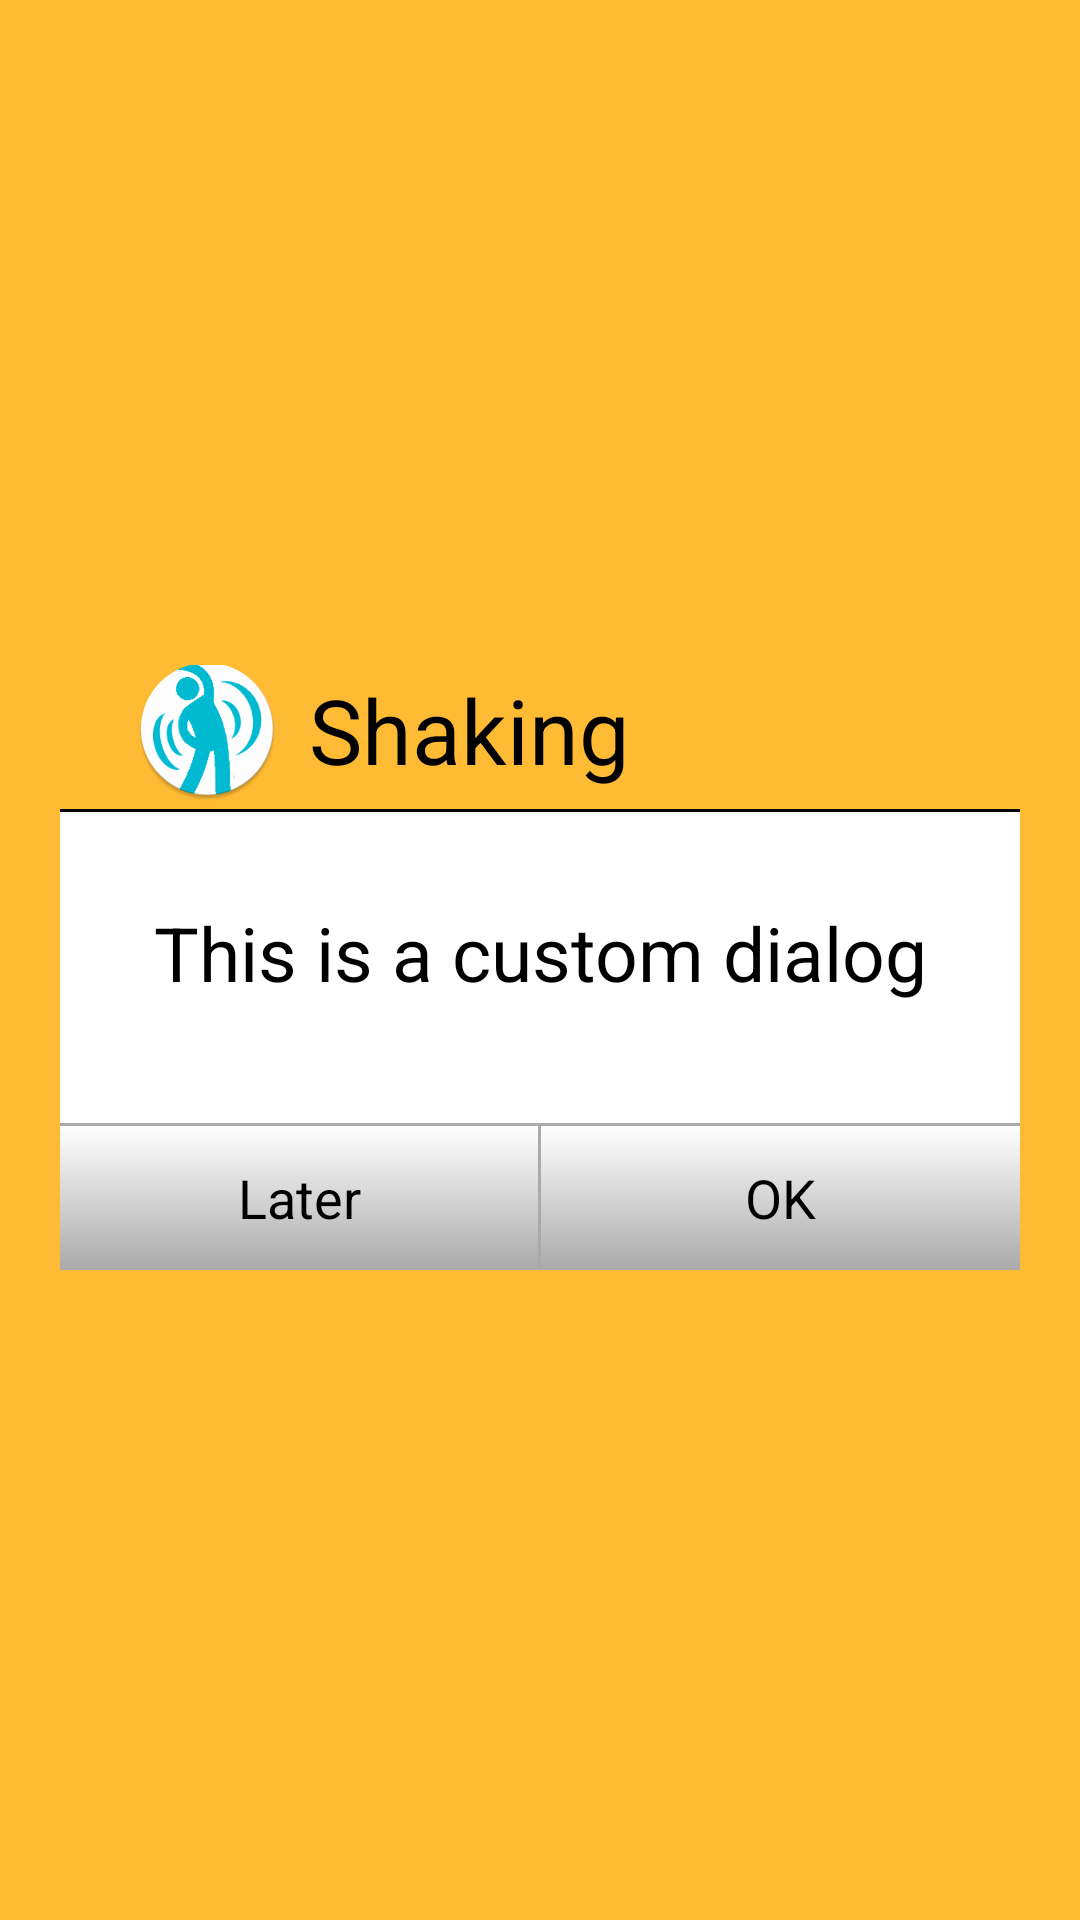

Reconstruct the res/layout file that produces this screen, plus the resources it refers to.
<!-- AndroidManifest.xml: activity theme DialogTheme -->
<!-- res/layout/activity_dialog.xml -->
<?xml version="1.0" encoding="utf-8"?>
<LinearLayout xmlns:android="http://schemas.android.com/apk/res/android"
    android:layout_width="match_parent"
    android:layout_height="match_parent"
    android:layout_gravity="center"
    android:background="@android:color/transparent"
    android:gravity="center_vertical|center_horizontal"
    android:orientation="vertical"
    android:padding="10dp" >

    <LinearLayout
        android:id="@+id/dialog_view"
        android:layout_width="wrap_content"
        android:layout_height="wrap_content"
        android:layout_gravity="center"
        android:layout_margin="10dp"
        android:background="@android:color/white"
        android:gravity="center_vertical|center_horizontal"
        android:orientation="vertical"
        android:animateLayoutChanges="true" >

        <RelativeLayout
            android:id="@+id/dialog_titleLayout"
            android:layout_width="match_parent"
            android:layout_height="wrap_content"
            android:background="@android:color/holo_orange_light"
            android:paddingLeft="25dp"
            android:paddingRight="25dp"
            android:paddingTop="5dp" >

            <ImageView
                android:id="@+id/dialog_title_image"
                android:layout_width="wrap_content"
                android:layout_height="wrap_content"
                android:layout_alignParentLeft="true"
                android:layout_alignParentStart="true"
                android:layout_centerVertical="true"
                android:background="@drawable/ic_launcher" />

            <TextView
                android:layout_width="wrap_content"
                android:layout_height="wrap_content"
                android:layout_centerInParent="true"
                android:layout_marginLeft="10dp"
                android:layout_marginStart="10dp"
                android:layout_toEndOf="@id/dialog_title_image"
                android:layout_toRightOf="@id/dialog_title_image"
                android:text="@string/app_name"
                android:textColor="@android:color/black"
                android:textSize="30sp" />
        </RelativeLayout>

        <View
            android:layout_width="match_parent"
            android:layout_height="1dp"
            android:background="@android:color/black" />

        <LinearLayout
            android:id="@+id/dialog_contentLayout"
            android:layout_width="wrap_content"
            android:layout_height="wrap_content"
            android:background="@android:color/white"
            android:gravity="bottom|center_horizontal"
            android:orientation="vertical" >

            <TextView
                android:id="@+id/dialog_messageTextView"
                android:layout_width="match_parent"
                android:layout_height="wrap_content"
                android:layout_gravity="center"
                android:layout_marginBottom="30dp"
                android:layout_marginLeft="10dp"
                android:layout_marginRight="10dp"
                android:layout_marginTop="30dp"
                android:gravity="center"
                android:text="This is a custom dialog"
                android:textColor="#000000"
                android:textSize="25sp" />

            <View
                android:layout_width="match_parent"
                android:layout_height="1dp"
                android:layout_marginTop="10dp"
                android:background="@android:color/darker_gray" />

            <LinearLayout
                android:layout_width="match_parent"
                android:layout_height="wrap_content"
                android:gravity="bottom|center_horizontal" >

                <Button
                    android:id="@+id/dialog_laterButton"
                    android:layout_width="0dp"
                    android:layout_height="wrap_content"
                    android:layout_weight="1"
                    android:background="@drawable/dialog_button_selector"
                    android:text="@string/alarm_dialog_later" />

                <View
                    android:layout_width="1dp"
                    android:layout_height="match_parent"
                    android:background="@android:color/darker_gray" />

                <Button
                    android:id="@+id/dialog_okButton"
                    android:layout_width="0dp"
                    android:layout_height="wrap_content"
                    android:layout_weight="1"
                    android:background="@drawable/dialog_button_selector"
                    android:text="@string/alarm_dialog_ok" />
            </LinearLayout>
        </LinearLayout>
    </LinearLayout>
/

</LinearLayout>
<!-- resources referenced by this layout -->
<resources>
  <!-- drawable dialog_button_selector (drawable) -->
  <?xml version="1.0" encoding="utf-8"?>
  <selector xmlns:android="http://schemas.android.com/apk/res/android">
  
      
      <item android:drawable="@android:color/holo_orange_dark" android:state_pressed="true"/>
  
      
      <item><shape>
              <gradient android:angle="270" 
                  android:startColor="@android:color/white"
                  android:endColor="@android:color/darker_gray"/>
          </shape></item>
  
  </selector>
  <!-- drawable ic_launcher: png bitmap (drawable-hdpi, 7076 bytes) -->
  <string name="alarm_dialog_later">Later</string>
  <string name="alarm_dialog_ok">OK</string>
  <string name="app_name">Shaking</string>
  <style name="DialogTheme" parent="@android:Theme.Holo.Light.Dialog">
          <item name="android:windowFrame">@null</item>
          <item name="android:windowNoTitle">true</item> 
          <item name="android:windowBackground">@android:color/holo_orange_light</item>
          <item name="android:windowIsFloating">true</item>
          <item name="android:windowContentOverlay">@null</item>
      </style>
</resources>
